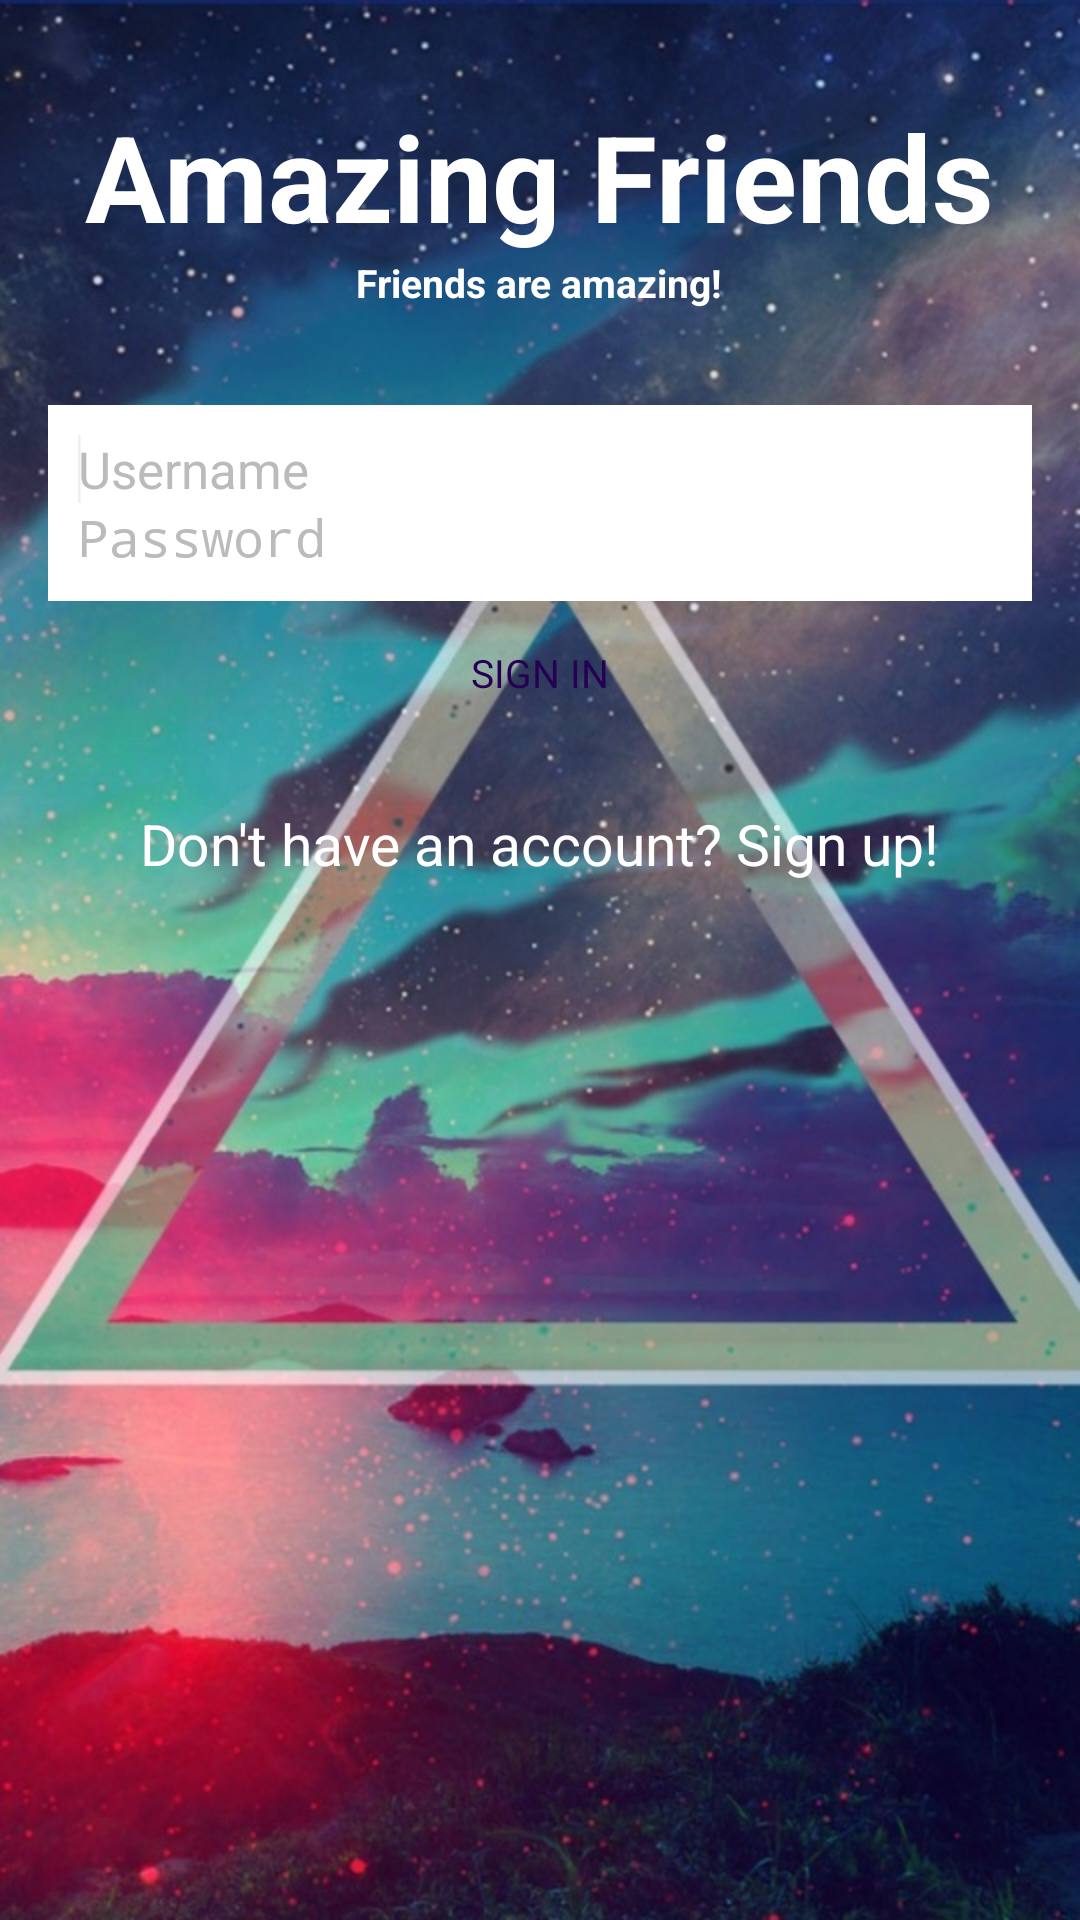

The Android layout XML behind this screen, and the referenced resources:
<!-- AndroidManifest.xml: application theme Theme.Ribbit -->
<!-- res/layout/activity_login.xml -->
<RelativeLayout xmlns:android="http://schemas.android.com/apk/res/android"
    xmlns:tools="http://schemas.android.com/tools"
    style="@style/AuthBackground"
    android:layout_width="match_parent"
    android:layout_height="match_parent"
    tools:context=".LoginActivity" >

    <ImageView
        android:id="@+id/backgroundImage"
        style="@style/AuthBackgroundImage"
        android:contentDescription="@string/content_desc_background" />

    <TextView
        android:id="@+id/title"
        style="@style/AuthTitle" />

    <TextView
        android:id="@+id/subtitle"
        style="@style/AuthTitle.AuthSubTitle" />

    <LinearLayout
        android:id="@+id/editTextLayout"
        style="@style/AuthFieldContainer" >

        <EditText
            android:id="@+id/usernameField"
            style="@style/AuthEditText"
            android:hint="@string/username_hint" >

            <requestFocus />
        </EditText>

        <EditText
            android:id="@+id/passwordField"
            style="@style/AuthEditText"
            android:hint="@string/password_hint"
            android:inputType="textPassword" />
    </LinearLayout>

    <Button
        android:id="@+id/loginButton"
        style="@style/AuthButton"
        android:text="@string/login_button_label"
        android:layout_alignParentLeft="true"
        android:layout_below="@+id/editTextLayout" />

    <TextView
        android:id="@+id/signUpText"
        android:layout_width="wrap_content"
        android:layout_height="wrap_content"
        android:layout_below="@id/loginButton"
        android:layout_centerHorizontal="true"
        android:layout_marginTop="20dp"
        android:textSize="19sp"
        android:text="@string/sign_up_text"
        android:textColor="@android:color/white" />

</RelativeLayout>
<!-- resources referenced by this layout -->
<resources>
  <string name="content_desc_background">Frog Background Image</string>
  <string name="login_button_label">SIGN IN</string>
  <string name="password_hint">Password</string>
  <string name="sign_up_text">Don\'t have an account? Sign up!</string>
  <string name="username_hint">Username</string>
  <style name="AuthBackground">
          <item name="android:background">@drawable/background_fill</item>
      </style>
  <style name="AuthEditText" parent="android:Widget.Holo.Light.EditText">
          <item name="android:ems">10</item>
          <item name="android:textColorHint">@color/light_gray</item>
          <item name="android:textSize">17sp</item>        
          <item name="android:layout_width">match_parent</item>  
          <item name="android:layout_height">wrap_content</item>  
      </style>
  <style name="AuthTitle.AuthSubTitle">
          <item name="android:textSize">13sp</item>
          <item name="android:layout_below">@+id/title</item>
          <item name="android:text">@string/subtitle</item>
          <item name="android:layout_alignParentTop">false</item>
          <item name="android:layout_marginTop">0dp</item>
      </style>
  <dimen name="activity_horizontal_margin">16dp</dimen>
  <color name="text_color">#250054</color>
  <color name="light_gray">#bbbbbb</color>
  <dimen name="login_vertical_margin">32dp</dimen>
  <dimen name="login_vertical_padding">10dp</dimen>
  <dimen name="login_horizontal_padding">10dp</dimen>
  <string name="app_name">Amazing Friends</string>
  <string name="subtitle">Friends are amazing!</string>
  <style name="PopupMenu.Ribbit" parent="@android:style/Widget.Holo.Light.ListPopupWindow">
          <item name="android:popupBackground">@drawable/menu_dropdown_panel_ribbit</item>	
      </style>
  <style name="DropDownListView.Ribbit" parent="@android:style/Widget.Holo.Light.ListView.DropDown">
          <item name="android:listSelector">@drawable/selectable_background_ribbit</item>
      </style>
  <style name="ActionBarTabStyle.Ribbit" parent="@android:style/Widget.Holo.Light.ActionBar.TabView">
          <item name="android:background">@drawable/tab_indicator_ab_ribbit</item>
      </style>
  <style name="DropDownNav.Ribbit" parent="@android:style/Widget.Holo.Light.Spinner">
          <item name="android:background">@drawable/spinner_background_ab_ribbit</item>
          <item name="android:popupBackground">@drawable/menu_dropdown_panel_ribbit</item>
          <item name="android:dropDownSelector">@drawable/selectable_background_ribbit</item>
      </style>
  <style name="ActionButton.CloseMode.Ribbit" parent="@android:style/Widget.Holo.Light.ActionButton.CloseMode">
          <item name="android:background">@drawable/btn_cab_done_coolman</item>
      </style>
  <style name="Theme.Ribbit.Overflow" parent="@android:style/Widget.ActionButton.Overflow">
          <item name="android:src">@drawable/ic_menu_overflow</item>
      </style>
  <style name="Theme.Ribbit.LightPurpleBackground">
          <item name="android:background">@color/light_purple_background</item>
          <item name="android:divider">@null</item>
      </style>
  <style name="Theme.Ribbit.LightPurpleBackground.GridView">
          <item name="android:padding">@dimen/user_grid_spacing</item>
      </style>
  <style name="ProgressBar.Ribbit" parent="@android:style/Widget.Holo.Light.ProgressBar.Horizontal">
          <item name="android:progressDrawable">@drawable/progress_horizontal_ribbit</item>
      </style>
  <style name="ActionBar.Solid.Ribbit.TitleTextStyle" parent="@android:style/TextAppearance.Holo.Widget.ActionBar.Title">
  		<item name="android:textColor">@color/text_color</item>        
      </style>
  <color name="light_purple_background">#e9e4ed</color>
  <dimen name="user_grid_spacing">8dp</dimen>
</resources>
